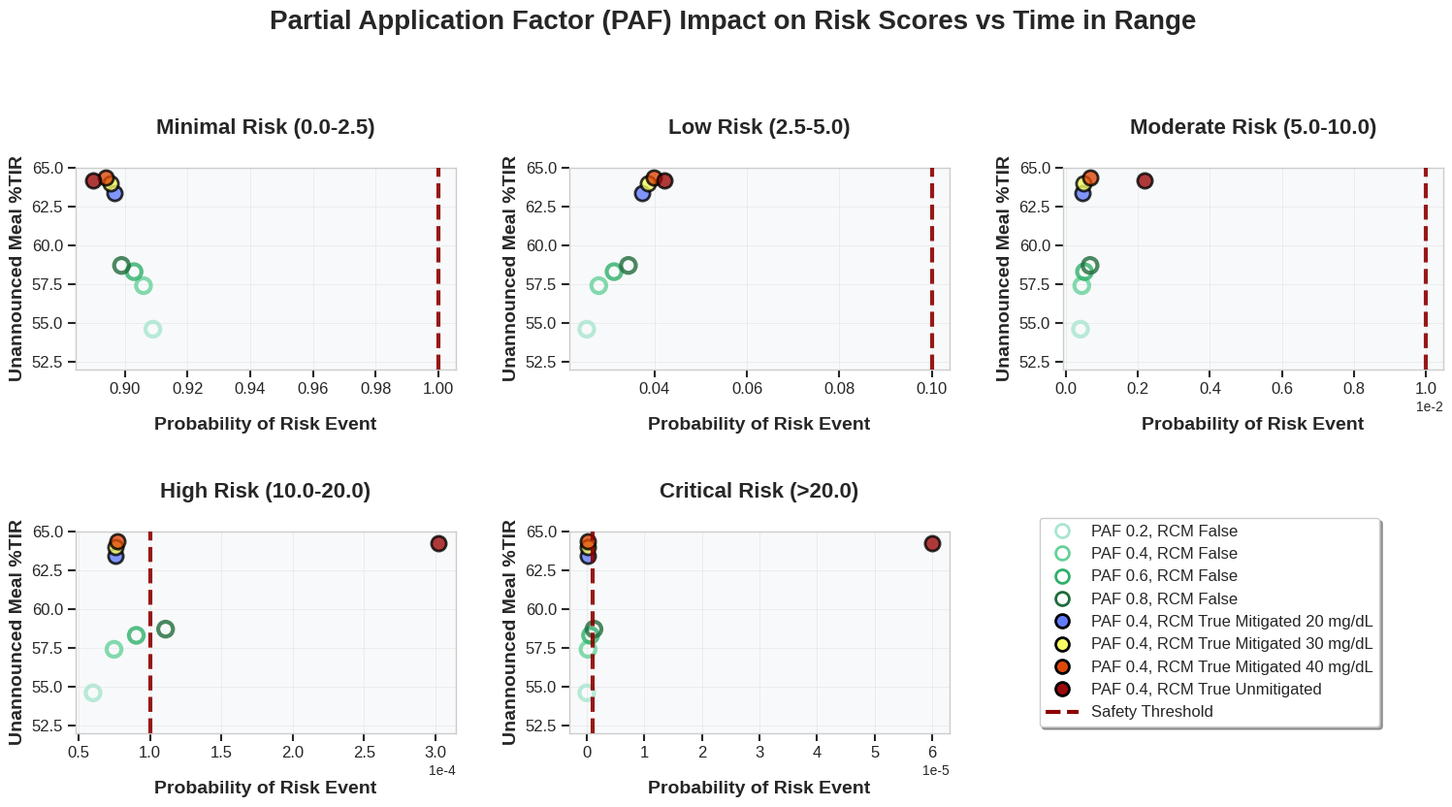

Write the Python code that produced this figure.
import matplotlib.pyplot as plt
import numpy as np

# Set matplotlib style for better appearance
plt.style.use('seaborn-v0_8-whitegrid')
plt.rcParams.update({'font.size': 12, 'font.family': 'sans-serif'})

risk_scores = [
    [9.09E-01, 2.54E-02, 4.04E-04, 6.02E-05, 0.00E+00], # PAF 0.2
    [9.06E-01, 2.80E-02, 4.40E-04, 7.49E-05, 2.19E-07], # PAF 0.4
    [9.03E-01, 3.13E-02, 5.16E-04, 9.05E-05, 6.57E-07], # PAF 0.6
    [8.99E-01, 3.44E-02, 6.70E-04, 1.11E-04, 1.25E-06], # PAF 0.8
    # [8.96E-01, 3.79E-02, 4.58E-04, 7.60E-05, 2.19E-07], # PAF 0.4 rc+momentum Mitigated (max jump 20)
    # [0.893475, 0.039198, 0.000678, 0.000153, 0.000003], # PAF 0.4 rc+momentum Mitigated [new] (max jump 20)
    # [0.894541, 0.040216, 0.000726, 0.000153, 0.000003], # PAF 0.4 rc+momentum Mitigated [new] (max jump 30)
    [8.966994e-01, 3.733984e-02, 4.584713e-04, 7.595446e-05, 2.188889e-07], # PAF 0.4 rc+momentum Mitigated (max jump 20)
    [8.954493e-01, 3.855087e-02, 4.974576e-04, 7.595446e-05, 2.188889e-07], # PAF 0.4 rc+momentum Mitigated (max jump 30)
    [8.939179e-01, 3.990848e-02, 6.697710e-04, 7.748669e-05, 2.188889e-07], # PAF 0.4 rc+momentum Mitigated (max jump 40)
    [0.889915, 0.042124, 0.002172, 0.000302, 0.000060], # PAF 0.4 rc+momentum Unmitigated

]

tir = [
    54.6, # PAF 0.2
    57.4, # PAF 0.4
    58.3, # PAF 0.6
    58.7, # PAF 0.8
    # 61.4, # PAF 0.4 rc+momentum Mitigated (max jump 20)
    # 63.65, # PAF 0.4 rc+momentum Mitigated [new] (max jump 20)
    # 64.18, # PAF 0.4 rc+momentum Mitigated [new] (max jump 30)
    63.39, # PAF 0.4 rc+momentum Mitigated (max jump 20)
    63.97, # PAF 0.4 rc+momentum Mitigated (max jump 30)
    64.35, # PAF 0.4 rc+momentum Mitigated (max jump 40)
    64.2, # PAF 0.4 rc+momentum Unmitigated
] 

safety_thresholds = [1, 1e-1, 1e-2, 1e-4, 1e-6]

# Define colors and labels for each data point
# Hardcoded 4-color gradient (light green -> green -> medium green -> dark green)
gradient_colors = ['#A8E6CF', '#66D19A', '#2FB06A', '#206B3B']

point_colors = gradient_colors + ['#627cfb', "#f6fb62", "#df4908", "#9A0A0A"]  # Last two points in distinct colors]

point_labels = [
    '',
    '',
    '',
    '',
    'PAF 0.4 Mitigated',
    'PAF 0.4 Unmitigated',
    'PAF 0.4 Mitigated (new)',
]

legend_labels = [
    'PAF 0.2, RCM False',
    'PAF 0.4, RCM False',
    'PAF 0.6, RCM False',
    'PAF 0.8, RCM False',
    # 'PAF 0.4, RCM True Mitigated 20 mg/dL (old)',
    # 'PAF 0.4, RCM True Mitigated 20 mg/dL (new)',
    # 'PAF 0.4, RCM True Mitigated 30 mg/dL (new)',
    'PAF 0.4, RCM True Mitigated 20 mg/dL',
    'PAF 0.4, RCM True Mitigated 30 mg/dL',
    'PAF 0.4, RCM True Mitigated 40 mg/dL',
    'PAF 0.4, RCM True Unmitigated',

]

# First 4 points are open circles, last 2 are filled
point_fill_styles = ['none', 'none', 'none', 'none', 'full', 'full', 'full', 'full']

# Convert to numpy array for easier column extraction
risk_scores_array = np.array(risk_scores)

# Create more descriptive risk score labels with severity bands
risk_labels = [
    'Minimal Risk (0.0-2.5)',
    'Low Risk (2.5-5.0)', 
    'Moderate Risk (5.0-10.0)',
    'High Risk (10.0-20.0)',
    'Critical Risk (>20.0)'
]

# Create optimized subplot layout (3x2 works better than 2x3)
fig, axes = plt.subplots(2, 3, figsize=(15, 10))
axes = axes.flatten()

marker_size = 120

# Plot each column of risk scores against TIR
for i in range(5):
    ax = axes[i]
    risk_column = risk_scores_array[:, i]
    
    # Plot each point with its own color and label
    for j, (risk_val, tir_val) in enumerate(zip(risk_column, tir)):
        # Create scatter plot for individual point with appropriate fill style
        if point_fill_styles[j] == 'none':
            # Open circle (unfilled)
            ax.scatter(risk_val, tir_val, facecolors='none', edgecolors=point_colors[j], 
                      s=marker_size, linewidth=3, alpha=0.8, zorder=2)
        else:
            # Filled circle
            ax.scatter(risk_val, tir_val, c=point_colors[j], s=marker_size, 
                      alpha=0.8, edgecolors='black', linewidth=2, zorder=2)
        
        # Add label with better styling
        ha = 'left'
        va = 'bottom'
        xytext=(10, 10)

        if i >= 3 and j == 5:
            ha = 'right'

        if j == 6:
            xytext=(10, -10)

        # ax.annotate(point_labels[j], 
        #            (risk_val, tir_val), 
        #             xytext=xytext, 
        #             textcoords='offset points', 
        #             fontsize=11, 
        #             fontweight='bold',
        #             ha=ha,
        #             va=va,
        #             bbox=dict(boxstyle='round,pad=0.3', facecolor='white', alpha=0.8),
        #             zorder=4)
    
    # Add safety threshold line with better styling and label
    threshold_line = ax.axvline(x=safety_thresholds[i], color='darkred', 
                               linestyle='--', linewidth=3, alpha=0.9, zorder=3)
    
    # Add threshold label
    y_pos = ax.get_ylim()[1] * 0.95
    # ax.text(safety_thresholds[i], y_pos, f'Safety Threshold\n{safety_thresholds[i]:.0e}',
    #        rotation=0, ha='center', va='top', fontsize=10, fontweight='bold',
    #        bbox=dict(boxstyle='round,pad=0.3', facecolor='lightcoral', alpha=0.8))
    
    # Extend x-axis with intelligent padding
    # x_min, x_max = np.max(risk_column), np.min(risk_column)
    # if safety_thresholds[i] > x_max:  # Handle case where all values are the same
    #     x_padding = max(safety_thresholds[i] * 0.5, 1e-7)
    #     ax.set_xlim(x_min - x_padding, x_max + x_padding)
    # else:
    #     x_range = x_max - x_min
    #     x_padding = x_range * 0.2
    #     ax.set_xlim(x_min - x_padding, x_max + x_padding)
    
    # Set Y-axis limits to show more context
    ax.set_ylim(52, 65)
    
    # Enhanced labels and styling
    ax.set_xlabel('Probability of Risk Event', fontsize=14, fontweight='bold', labelpad=15)
    ax.set_ylabel('Unannounced Meal %TIR', fontsize=14, fontweight='bold')
    ax.set_title(f'{risk_labels[i]}', fontsize=16, fontweight='bold', pad=25)
    
    # Improve grid appearance
    ax.grid(True, alpha=0.4, linestyle='-', linewidth=0.5)
    ax.set_axisbelow(True)
    
    # Style tick labels
    ax.tick_params(axis='both', which='major', labelsize=12, width=1.5, length=6)
    
    # Format x-axis appropriately
    if np.max(risk_column) < 0.01:
        ax.ticklabel_format(style='scientific', axis='x', scilimits=(0,0))
        ax.xaxis.get_offset_text().set_fontsize(10)
    
    # Add subtle background color
    ax.set_facecolor('#f8f9fa')

# Remove the empty subplot
axes[5].remove()

# Add main title
fig.suptitle('Partial Application Factor (PAF) Impact on Risk Scores vs Time in Range',
    fontsize=20, fontweight='bold', y=0.95)

# Create legend for PAF values
legend_elements = []
for j in range(len(legend_labels)):
    if point_fill_styles[j] == 'none':
        # Open circle legend entry
        legend_elements.append(plt.Line2D([0], [0], marker='o', color='w', 
                                         markerfacecolor='none', 
                                         markeredgecolor=point_colors[j],
                                         markeredgewidth=2,
                                         markersize=10, label=legend_labels[j]))
    else:
        # Filled circle legend entry
        legend_elements.append(plt.Line2D([0], [0], marker='o', color='w', 
                                         markerfacecolor=point_colors[j],
                                         markeredgecolor='black', 
                                         markeredgewidth=2,
                                         markersize=10, label=legend_labels[j]))
legend_elements.append(plt.Line2D([0], [0], color='darkred', linestyle='--', 
    linewidth=3, label='Safety Threshold'))

fig.legend(handles=legend_elements, loc='lower right', bbox_to_anchor=(0.95, 0.2025), 
    frameon=True, fancybox=True, shadow=True, fontsize=12)

# Adjust layout with more space
plt.tight_layout(rect=[0, 0.12, 1, 0.90])
plt.subplots_adjust(hspace=0.8, wspace=0.3)

# Save option (commented out but available)
# plt.savefig('paf_risk_analysis.png', dpi=300, bbox_inches='tight', facecolor='white')

plt.show()

"""
Figure Caption:
This figure illustrates the relationship between Partial Application Factor (PAF) settings and both safety 
risk scores and glycemic control effectiveness for unannounced meal scenarios with integrated Continuous 
Glucose Monitoring (iCGM). The analysis presents five risk severity categories across separate subplots: 
Minimal Risk (0.0-2.5), Low Risk (2.5-5.0), Moderate Risk (5.0-10.0), High Risk (10.0-20.0), and 
Critical Risk (>20.0), with risk scores expressed as events per 100,000 person-years.

Each subplot displays scatter points representing four PAF settings (0.2, 0.4, 0.6, 0.8) plotted against 
their corresponding Time in Range (TIR) percentages on the y-axis and risk occurrence rates on the x-axis. 
The red dashed vertical lines indicate safety thresholds for each risk category (1, 1×10⁻¹, 1×10⁻², 
1×10⁻⁴, and 1×10⁻⁶ events per 100,000 person-years, respectively).

Key findings show that higher PAF values (0.6-0.8) generally achieve improved glycemic control with TIR 
values increasing from 54.6% to 58.7%. However, this improvement comes with trade-offs in safety risk 
profiles, particularly for moderate to critical risk categories where higher PAF settings result in 
increased event frequencies. The analysis demonstrates that PAF optimization requires careful balance 
between glycemic effectiveness and safety considerations, with all tested configurations maintaining 
risk levels well below established safety thresholds across all severity categories.

This data supports evidence-based PAF tuning for automated insulin delivery systems, particularly in 
challenging scenarios involving unannounced meals where traditional carbohydrate counting is not available.
"""
